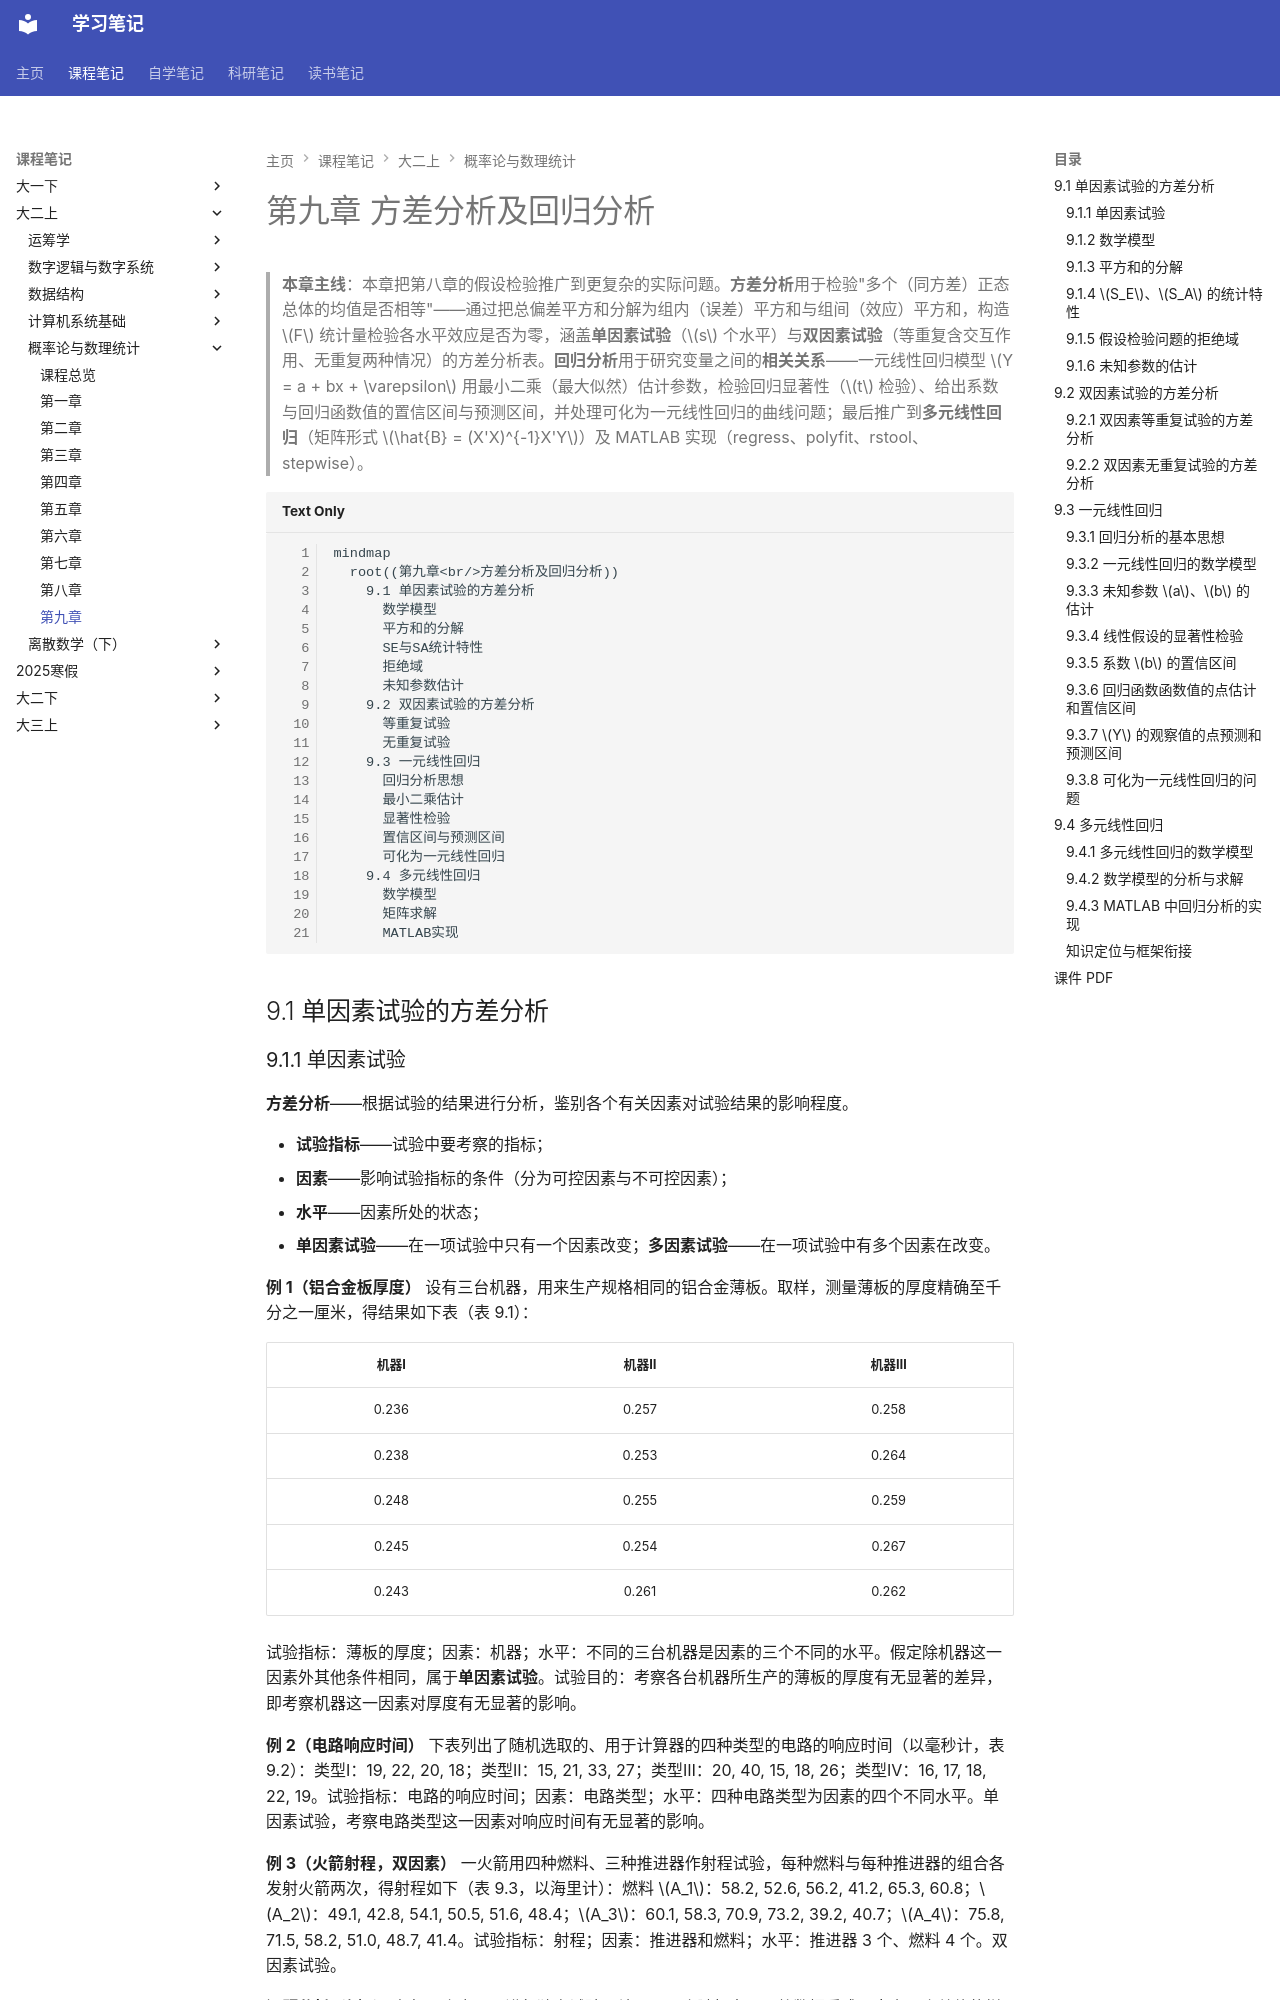

repository: naimore3/CogniShelf · page: 课程笔记/大二上/概率论与数理统计/第九章/第九章/index.html · generator: mkdocs

# 第九章 方差分析及回归分析

> **本章主线**：本章把第八章的假设检验推广到更复杂的实际问题。**方差分析**用于检验"多个（同方差）正态总体的均值是否相等"——通过把总偏差平方和分解为组内（误差）平方和与组间（效应）平方和，构造 $F$ 统计量检验各水平效应是否为零，涵盖**单因素试验**（$s$ 个水平）与**双因素试验**（等重复含交互作用、无重复两种情况）的方差分析表。**回归分析**用于研究变量之间的**相关关系**——一元线性回归模型 $Y = a + bx + \varepsilon$ 用最小二乘（最大似然）估计参数，检验回归显著性（$t$ 检验）、给出系数与回归函数值的置信区间与预测区间，并处理可化为一元线性回归的曲线问题；最后推广到**多元线性回归**（矩阵形式 $\hat{B} = (X'X)^{-1}X'Y$）及 MATLAB 实现（regress、polyfit、rstool、stepwise）。

```mermaid
mindmap
  root((第九章<br/>方差分析及回归分析))
    9.1 单因素试验的方差分析
      数学模型
      平方和的分解
      SE与SA统计特性
      拒绝域
      未知参数估计
    9.2 双因素试验的方差分析
      等重复试验
      无重复试验
    9.3 一元线性回归
      回归分析思想
      最小二乘估计
      显著性检验
      置信区间与预测区间
      可化为一元线性回归
    9.4 多元线性回归
      数学模型
      矩阵求解
      MATLAB实现
```

## 9.1 单因素试验的方差分析

### 9.1.1 单因素试验

**方差分析**——根据试验的结果进行分析，鉴别各个有关因素对试验结果的影响程度。

- **试验指标**——试验中要考察的指标；
- **因素**——影响试验指标的条件（分为可控因素与不可控因素）；
- **水平**——因素所处的状态；
- **单因素试验**——在一项试验中只有一个因素改变；**多因素试验**——在一项试验中有多个因素在改变。

**例 1（铝合金板厚度）** 设有三台机器，用来生产规格相同的铝合金薄板。取样，测量薄板的厚度精确至千分之一厘米，得结果如下表（表 9.1）：

| 机器Ⅰ | 机器Ⅱ | 机器Ⅲ |
| :--: | :--: | :--: |
| 0.236 | 0.257 | 0.258 |
| 0.238 | 0.253 | 0.264 |
| 0.248 | 0.255 | 0.259 |
| 0.245 | 0.254 | 0.267 |
| 0.243 | 0.261 | 0.262 |

试验指标：薄板的厚度；因素：机器；水平：不同的三台机器是因素的三个不同的水平。假定除机器这一因素外其他条件相同，属于**单因素试验**。试验目的：考察各台机器所生产的薄板的厚度有无显著的差异，即考察机器这一因素对厚度有无显著的影响。

**例 2（电路响应时间）** 下表列出了随机选取的、用于计算器的四种类型的电路的响应时间（以毫秒计，表 9.2）：类型Ⅰ：19, 22, 20, 18；类型Ⅱ：15, 21, 33, 27；类型Ⅲ：20, 40, 15, 18, 26；类型Ⅳ：16, 17, 18, 22, 19。试验指标：电路的响应时间；因素：电路类型；水平：四种电路类型为因素的四个不同水平。单因素试验，考察电路类型这一因素对响应时间有无显著的影响。

**例 3（火箭射程，双因素）** 一火箭用四种燃料、三种推进器作射程试验，每种燃料与每种推进器的组合各发射火箭两次，得射程如下（表 9.3，以海里计）：燃料 $A_1$：58.2, 52.6, 56.2, 41.2, 65.3, 60.8；$A_2$：49.1, 42.8, 54.1, 50.5, 51.6, 48.4；$A_3$：60.1, 58.3, 70.9, 73.2, 39.2, 40.7；$A_4$：75.8, 71.5, 58.2, 51.0, 48.7, 41.4。试验指标：射程；因素：推进器和燃料；水平：推进器 3 个、燃料 4 个。双因素试验。

**问题分析（例 1）** 在每一个水平下进行独立试验，结果是一个随机变量，将数据看成是来自三个总体的样本值。设总体均值分别为 $\mu_1, \mu_2, \mu_3$，检验假设 $H_0: \mu_1 = \mu_2 = \mu_3$，$H_1: \mu_1, \mu_2, \mu_3$ 不全相等。进一步假设各总体均为正态变量，且各总体的方差相等，但参数均未知。问题——**检验同方差的多个正态总体均值是否相等**；解决方法——**方差分析法**。
